Run: headless pygame with SDL's dummy video driver; simulated clock (each Clock.tick advances the game by its frame time, no real sleeping); random seed 0; keys injected as events and as key.get_pressed() state; no mouse input.
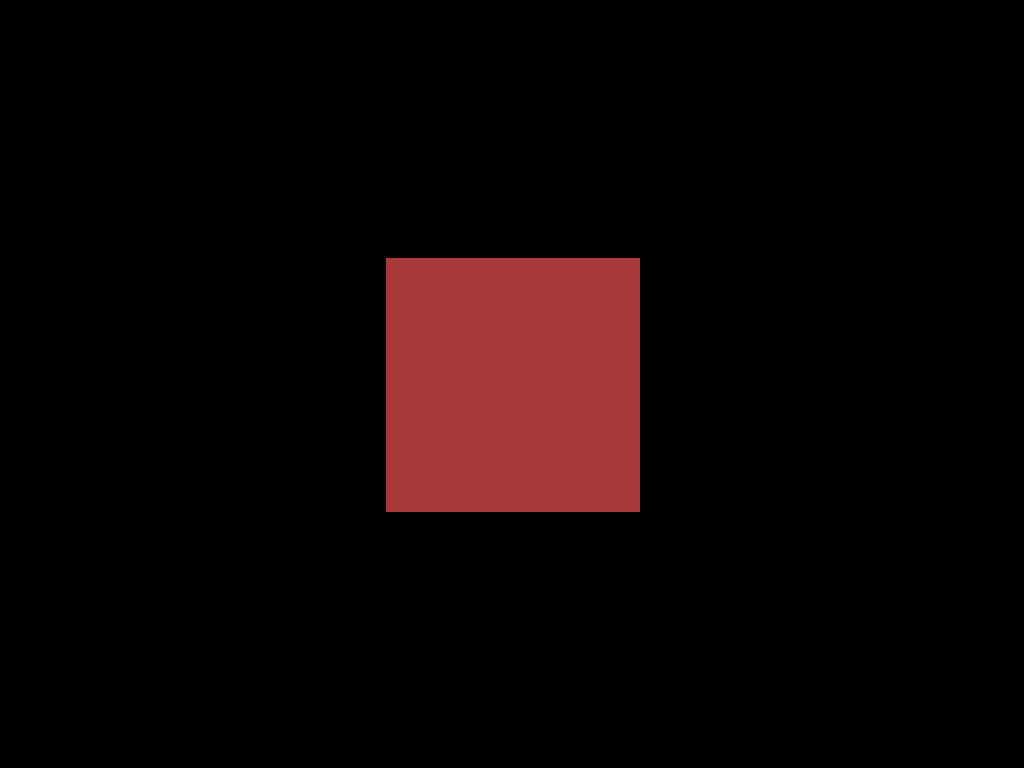
Frame 1 of 4 · flips 1–60 · no input
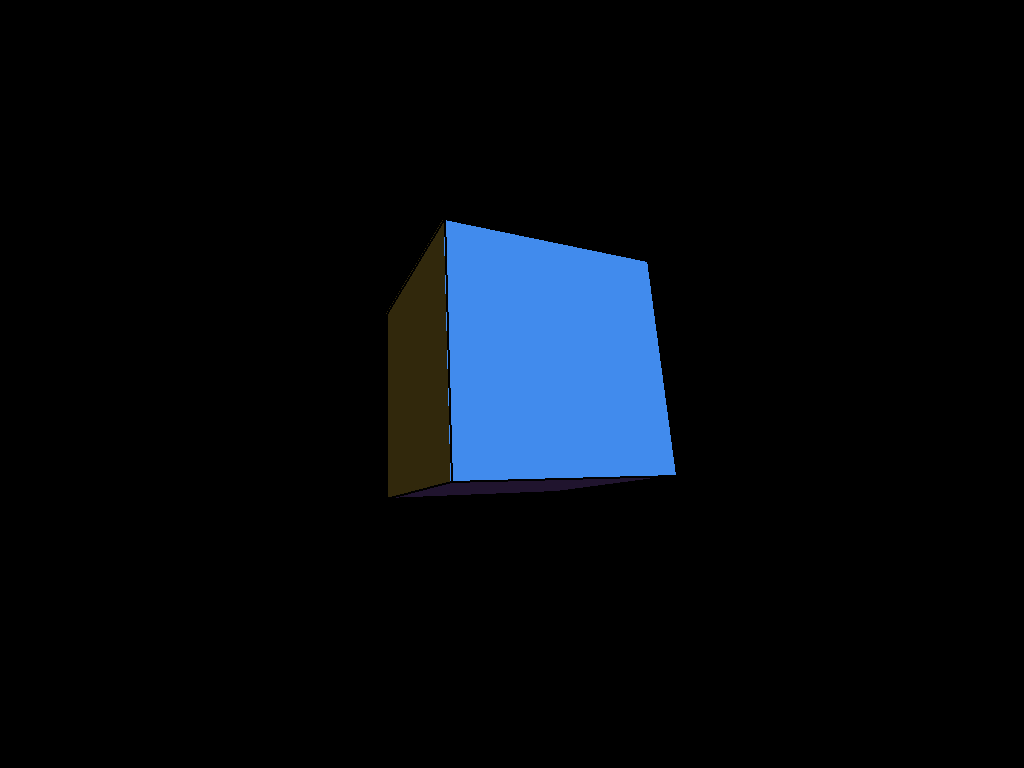
Frame 2 of 4 · flips 61–180 · tapped SPACE, RETURN · held RIGHT (→), D
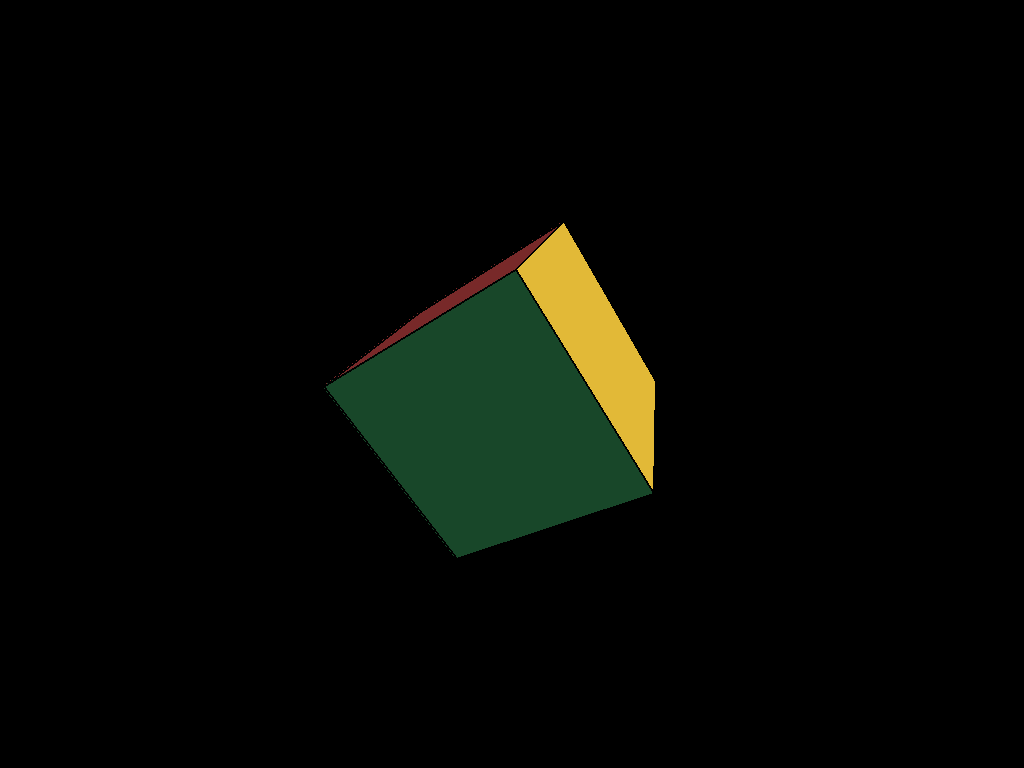
Frame 3 of 4 · flips 181–300 · held DOWN (↓), S
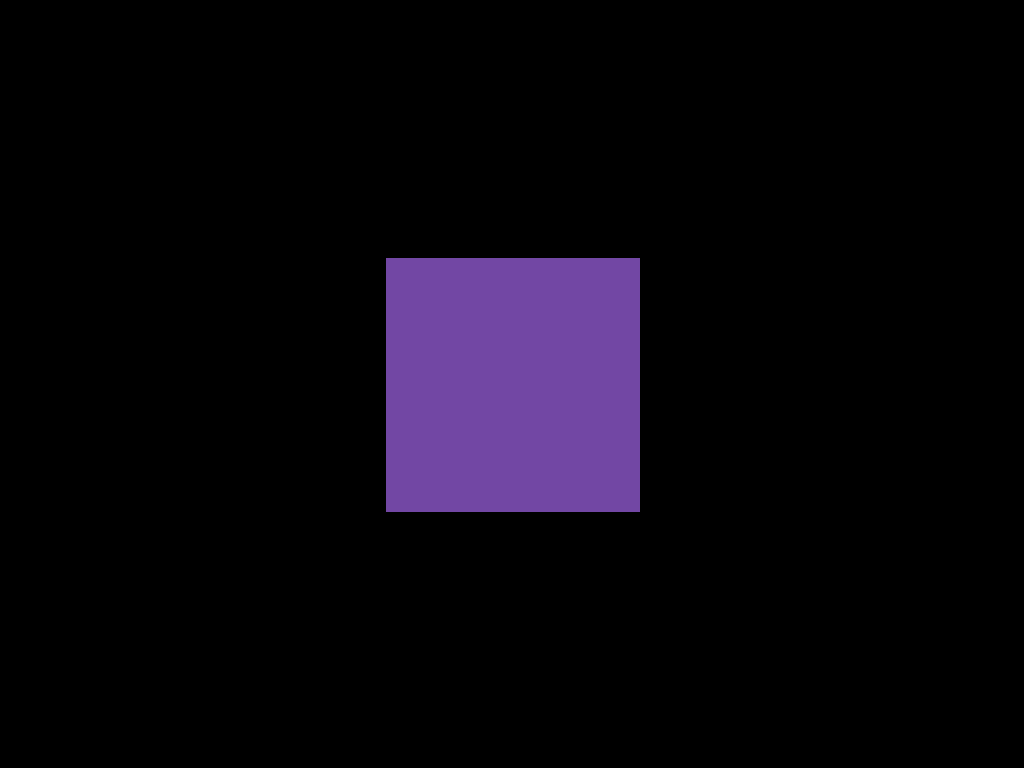
Frame 4 of 4 · flips 301–420 · held LEFT (←), A, UP (↑), W

The pygame program that drew these frames:

import math
import pygame

pygame.init()
screen = pygame.display.set_mode((0, 0), pygame.FULLSCREEN)
WIDTH, HEIGHT = screen.get_size()
pygame.display.set_caption('Rotation 201')
clock = pygame.time.Clock()
font = pygame.font.SysFont(None, 28)

BLACK = (0, 0, 0)
YELLOW = (255, 255, 0)
RED = (235, 80, 80)
PURPLE = (160, 100, 230)
BLUE = (70, 150, 255)
GREEN = (70, 210, 120)
GOLD = (245, 200, 60)
ORANGE = (245, 140, 50)
CUBE_GREEN = (70, 230, 120)

CENTRE_X = (WIDTH / 2)
CENTRE_Y = (HEIGHT / 2)
FOCAL = WIDTH / 2

cube_points = [
    (-1, -1, -1), ( 1, -1, -1), ( 1, -1,  1), (-1, -1,  1),
    (-1,  1, -1), ( 1,  1, -1), ( 1,  1,  1), (-1,  1,  1),
]

cube_faces = [
    ((4, 5, 1, 0), RED,    ( 0,  0, -1)),   # front
    ((6, 7, 3, 2), PURPLE, ( 0,  0,  1)),   # back
    ((7, 4, 0, 3), BLUE,   (-1,  0,  0)),   # left
    ((5, 6, 2, 1), GREEN,  ( 1,  0,  0)),   # right
    ((7, 6, 5, 4), GOLD,   ( 0,  1,  0)),   # top
    ((2, 3, 0, 1), ORANGE, ( 0, -1,  0)),   # bottom
]

cube_distance = 5

LIGHT = (0.48, 0.6, -0.64)
AMBIENT = 0.2

START_X = 0
START_Y = 0
START_Z = 0
angle_x = START_X
angle_y = START_Y
angle_z = START_Z
SPEED_X = 0.5
SPEED_Y = 1
SPEED_Z = 0.25
paused = True
one_colour = False
use_light = True


cube_position = (0, 0, 5)     # the cube's centre, in WORLD coordinates
cube_x, cube_y, cube_z = cube_position

cam_x = 0                     # where YOU stand, in WORLD coordinates
cam_y = 0
cam_z = 0


def rotate_x(point_3d, angle_degrees):
    x, y, z = point_3d
    angle_radians = math.radians(angle_degrees)
    cos_a = math.cos(angle_radians)
    sin_a = math.sin(angle_radians)
    return (x, (y * cos_a) - (z * sin_a), (y * sin_a) + (z * cos_a))


def rotate_y(point_3d, angle_degrees):
    x, y, z = point_3d
    angle_radians = math.radians(angle_degrees)
    cos_a = math.cos(angle_radians)
    sin_a = math.sin(angle_radians)
    return ((x * cos_a) - (z * sin_a), y, (x * sin_a) + (z * cos_a))


def rotate_z(point_3d, angle_degrees):
    x, y, z = point_3d
    angle_radians = math.radians(angle_degrees)
    cos_a = math.cos(angle_radians)
    sin_a = math.sin(angle_radians)
    return ((x * cos_a) - (y * sin_a), (x * sin_a) + (y * cos_a), z)


def rotate_all(point_3d):
    return rotate_z(rotate_y(rotate_x(point_3d, angle_x), angle_y), angle_z)


def project(point_3d):
    x, y, z = point_3d
    return (CENTRE_X + ((x * FOCAL) / z), CENTRE_Y - ((y * FOCAL) / z))


def average_z(corners, world_points):
    total = 0
    for corner_number in corners:
        total = total + world_points[corner_number][2]
    return total / len(corners)


def is_facing_you(face_points):
    a_x, a_y = face_points[0]
    b_x, b_y = face_points[1]
    c_x, c_y = face_points[2]
    cross = ((b_x - a_x) * (c_y - a_y)) - ((b_y - a_y) * (c_x - a_x))
    return cross > 0


def dot(arrow_1, arrow_2):
    x1, y1, z1 = arrow_1
    x2, y2, z2 = arrow_2
    return (x1 * x2) + (y1 * y2) + (z1 * z2)


def shade_colour(colour, turned_normal):
    brightness = dot(turned_normal, LIGHT)
    if brightness < 0:
        brightness = 0
    shade = AMBIENT + ((1 - AMBIENT) * brightness)
    red, green, blue = colour
    return (round(red * shade), round(green * shade), round(blue * shade))


def keep_under_360(angle):
    if angle >= 360:
        angle = angle - 360
    return angle


running = True
while running:
    for event in pygame.event.get():
        if event.type == pygame.QUIT:             running = False
        if event.type == pygame.KEYDOWN:
            if event.key == pygame.K_ESCAPE:
                running = False
            if event.key == pygame.K_SPACE:                 paused = not paused
            if event.key == pygame.K_c:                 one_colour = not one_colour
            if event.key == pygame.K_l:                 use_light = not use_light
            if event.key == pygame.K_r:
                angle_x, angle_y, angle_z = START_X, START_Y, START_Z

    if not paused:
        angle_x = keep_under_360(angle_x + SPEED_X)
        angle_y = keep_under_360(angle_y + SPEED_Y)
        angle_z = keep_under_360(angle_z + SPEED_Z)

    screen.fill(BLACK)

    world_points = []
    screen_points = []
    for p in cube_points:
        x, y, z = rotate_all(p)
        moved = (x, y, z + cube_distance)
        world_points.append(moved)
        screen_points.append(project(moved))

    faces_to_draw = []
    for corners, colour, normal in cube_faces:
        face_points = [screen_points[corner_number] for corner_number in corners]
        if not is_facing_you(face_points):
            continue

        distance = average_z(corners, world_points)
        turned_normal = rotate_all(normal)

        if one_colour:             colour = CUBE_GREEN
        if use_light:              colour = shade_colour(colour, turned_normal)
        faces_to_draw.append((distance, face_points, colour))

    faces_to_draw.sort(reverse=True)
    for distance, face_points, colour in faces_to_draw:
        pygame.draw.polygon(screen, colour, face_points)
        pygame.draw.polygon(screen, BLACK, face_points, 2)


    pygame.display.flip()
    clock.tick(60)

pygame.quit()
